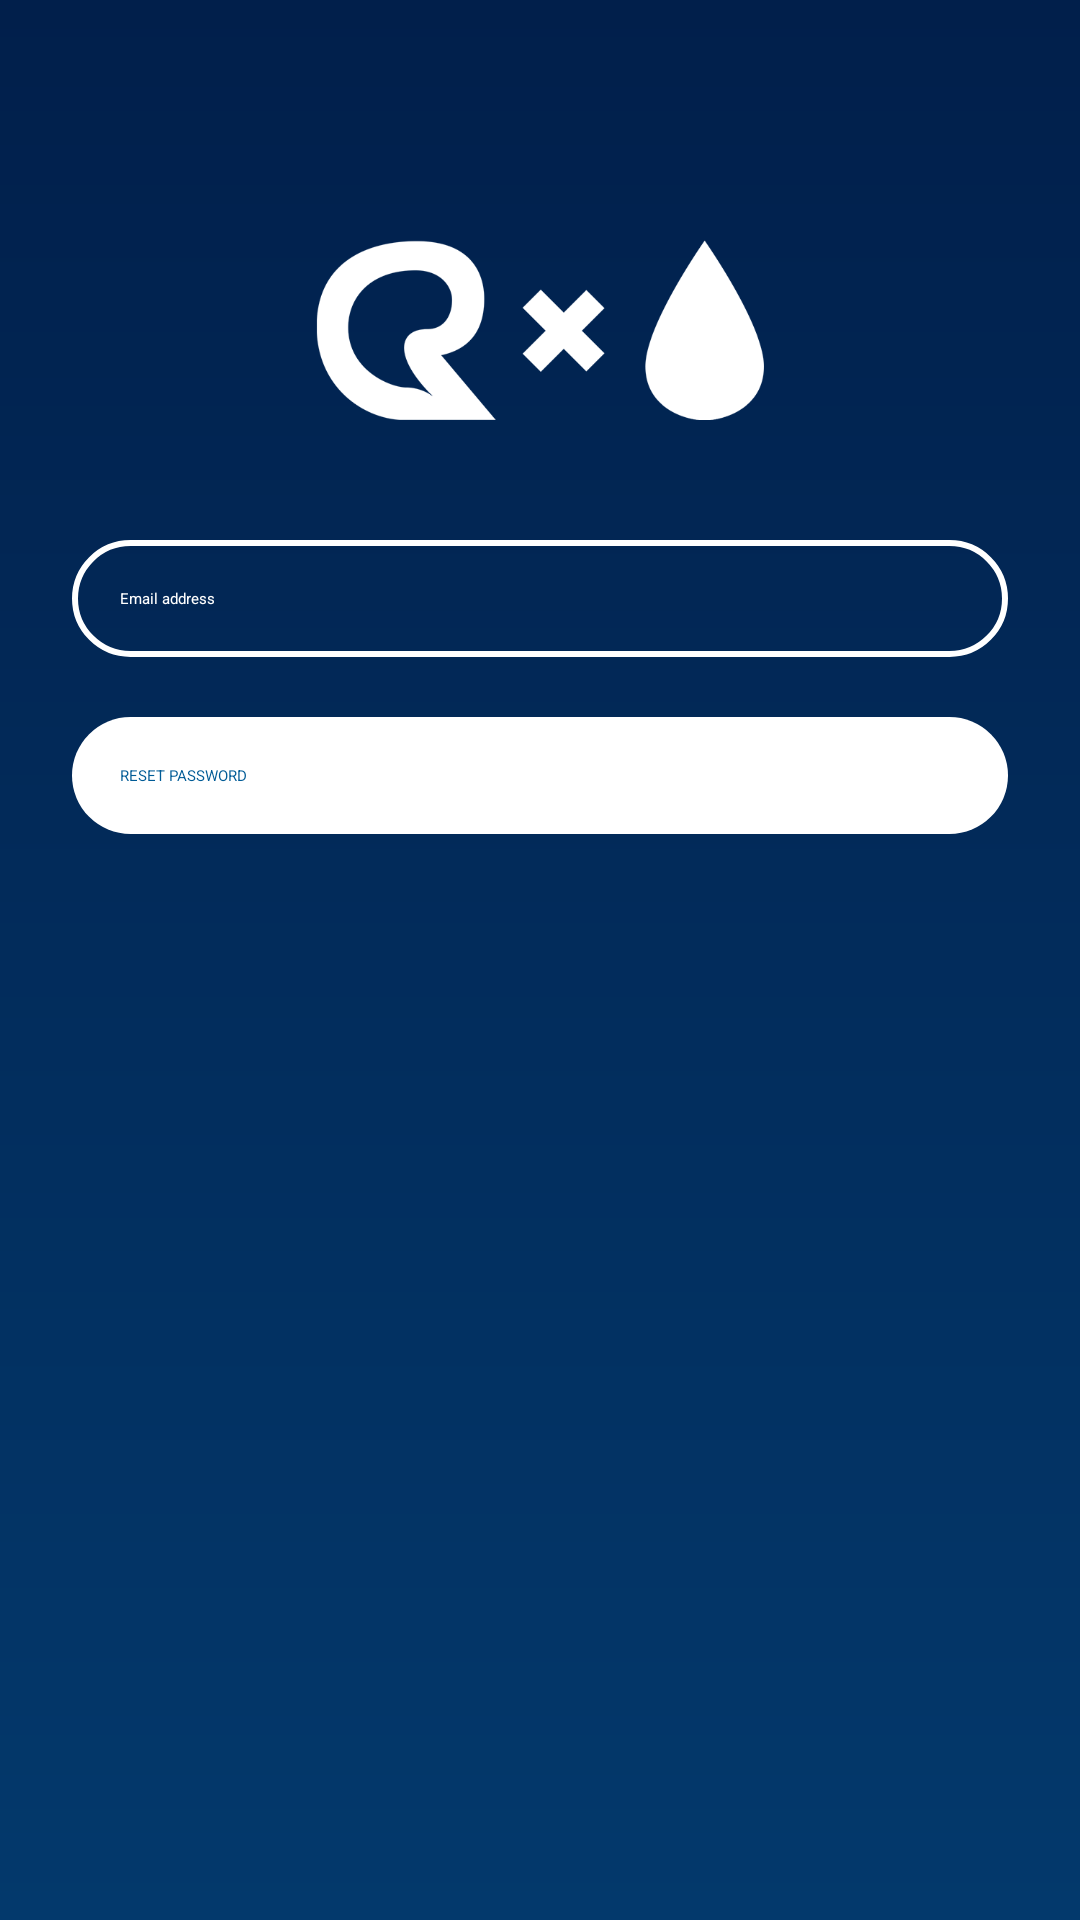

This screen was rendered from an Android layout file. Write that file and the resources it references.
<!-- AndroidManifest.xml: application theme NoActionBar2 -->
<!-- res/layout/activity_forgot_password.xml -->
<?xml version="1.0" encoding="utf-8"?>
<androidx.constraintlayout.widget.ConstraintLayout xmlns:android="http://schemas.android.com/apk/res/android"
    xmlns:app="http://schemas.android.com/apk/res-auto"
    xmlns:tools="http://schemas.android.com/tools"
    android:layout_width="match_parent"
    android:layout_height="match_parent"
    android:background="@drawable/login_bg"
    tools:context=".MainActivity">

    <androidx.constraintlayout.widget.Guideline
        android:id="@+id/guideline_left"
        android:layout_width="wrap_content"
        android:layout_height="wrap_content"
        android:orientation="vertical"
        app:layout_constraintGuide_begin="24dp" />

    <androidx.constraintlayout.widget.Guideline
        android:id="@+id/guideline_right"
        android:layout_width="wrap_content"
        android:layout_height="wrap_content"
        android:orientation="vertical"
        app:layout_constraintGuide_end="24dp" />

    <ImageView
        android:id="@+id/icon"
        android:layout_width="0dp"
        android:layout_height="60dp"
        android:layout_marginTop="80dp"
        android:contentDescription="TODO"
        android:src="@drawable/dr_water_logo"
        app:layout_constraintEnd_toStartOf="@+id/guideline_right"
        app:layout_constraintStart_toStartOf="@+id/guideline_left"
        app:layout_constraintTop_toTopOf="parent">
    </ImageView>

    <EditText
        android:id="@+id/et_pw_email"
        android:layout_width="0dp"
        android:layout_height="wrap_content"
        android:layout_marginTop="40dp"
        android:background="@drawable/login_text_bg"
        android:hint="@string/email_address"
        android:inputType="textEmailAddress"
        android:padding="16dp"
        android:textColor="@color/White"
        android:textColorHint="@color/White"
        app:layout_constraintEnd_toStartOf="@+id/guideline_right"
        app:layout_constraintStart_toStartOf="@+id/guideline_left"
        app:layout_constraintTop_toBottomOf="@+id/icon">
    </EditText>

    <Button
        android:id="@+id/btn_forgot_password"
        android:layout_width="0dp"
        android:layout_height="wrap_content"
        android:layout_marginTop="20dp"
        android:background="@drawable/login_btn_bg"
        android:padding="16dp"
        android:text="@string/reset_password"
        android:textAllCaps="true"
        android:textColor="@color/Blue3"
        app:layout_constraintEnd_toStartOf="@+id/guideline_right"
        app:layout_constraintStart_toStartOf="@+id/guideline_left"
        app:layout_constraintTop_toBottomOf="@+id/et_pw_email">
    </Button>

</androidx.constraintlayout.widget.ConstraintLayout>
<!-- resources referenced by this layout -->
<resources>
  <color name="Blue3">#005b96</color>
  <color name="White">#FFFFFF</color>
  <!-- drawable dr_water_logo: png bitmap (drawable, 14056 bytes) -->
  <!-- drawable login_bg (drawable) -->
  <?xml version="1.0" encoding="utf-8"?>
  <shape xmlns:android="http://schemas.android.com/apk/res/android">
      <gradient
          android:startColor="@color/Blue1"
          android:endColor="@color/Blue2"
          android:angle="-90">
      </gradient>
  </shape>
  <!-- drawable login_btn_bg (drawable) -->
  <?xml version="1.0" encoding="utf-8"?>
  <selector xmlns:android="http://schemas.android.com/apk/res/android">
      <item android:state_pressed="true">
          <shape>
              <solid android:color="@color/Blue2"/>
              <corners android:radius="40dp"/>
          </shape>
      </item>
  
      <item>
          <shape>
              <solid android:color="@color/White"/>
              <corners android:radius="40dp"/>
          </shape>
      </item>
  </selector>
  <!-- drawable login_text_bg (drawable) -->
  <?xml version="1.0" encoding="utf-8"?>
  <shape xmlns:android="http://schemas.android.com/apk/res/android">
      <stroke
          android:color="@color/White"
          android:width="2dp"/>
      <corners android:radius="40dp"/>
  </shape>
  <string name="email_address">Email address</string>
  <string name="reset_password">Reset password</string>
  <color name="Blue1">#011f4b</color>
  <color name="Blue2">#03396c</color>
</resources>
